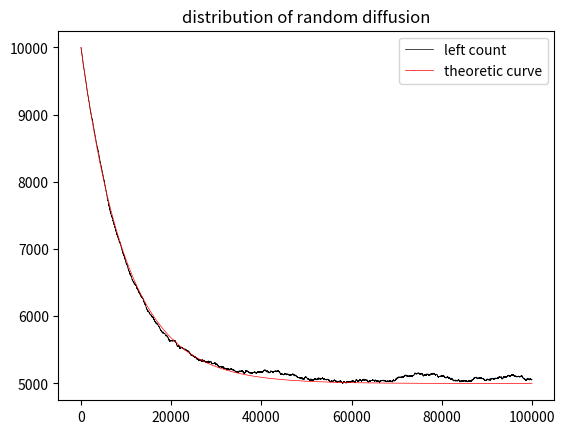

Source code (Python):
import numpy as np
import matplotlib.pyplot as plt


# 左边10000个分子，随机扩散，给出其随次数的数目分布
# 0 代表左，1 代表右边


def diffuse(lhs, rhs, cnt, ret_left=True):
    lhs_count = np.zeros(cnt)
    lhs_count[0] = lhs
    sum = lhs + rhs

    for i in range(cnt):
        chosen = np.random.choice(2, p=[lhs / sum, rhs / sum])
        is_change = np.random.choice(2)
        if chosen == 0:  # 第 i 次是左边分子扩散
            if is_change == 1:
                lhs -= 1
                rhs += 1
        else:  # 第 i 次是右边分子扩散
            if is_change == 0:
                lhs += 1
                rhs -= 1

        lhs_count[i] = lhs  # 第i次扩散后分布

    if ret_left:
        return lhs_count
    else:
        return lhs + rhs - lhs_count


lhs_ini = int(1e4)
rhs_ini = int(0)
sum_ini = lhs_ini + rhs_ini
count = int(1e5)

lhs_count = diffuse(lhs=lhs_ini, rhs=rhs_ini, cnt=count, ret_left=True)

fac = np.log(sum_ini / (sum_ini - 1))
lhs_count_theo = np.exp(- fac * np.arange(count)) * sum_ini / 2 + sum_ini / 2

plt.figure(dpi=400)
plt.plot(lhs_count, label="left count", color='black', linewidth=0.5)
plt.plot(lhs_count_theo, label="theoretic curve", color='red', linewidth=0.5)

plt.legend()
plt.title("distribution of random diffusion")
plt.show()
# plt.savefig("hw_04.pdf")
